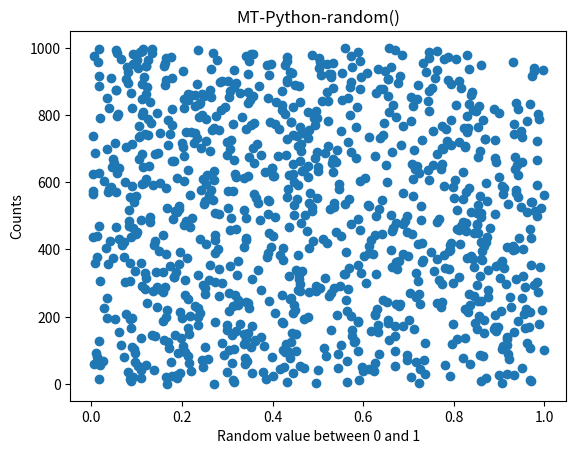

Source code (Python):
import random
import matplotlib.pyplot as plt

# Set the random seed for reproducibility
random.seed(13579)

index = []
randvalue = []
for i in range(1000):
    x = random.random()
    #print('%:05.4f' % x, end='')
    print('{:.4f}'.format(x), end='')
    index.append(i)
    randvalue.append(x)

plt.scatter(randvalue, index)
plt.title('MT-Python-random()')

plt.ylabel('Counts')
plt.xlabel('Random value between 0 and 1')
plt.show()
